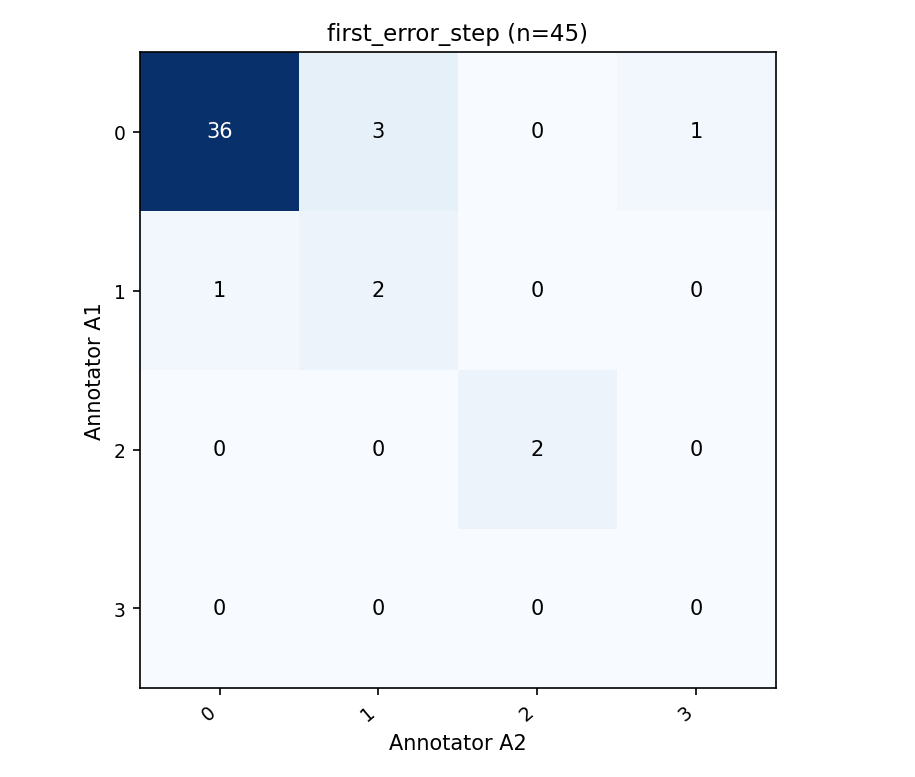

Values plotted in this chart, from the file beside it:
A1 \ A2, 0, 1, 2, 3
0, 36, 3, 0, 1
1, 1, 2, 0, 0
2, 0, 0, 2, 0
3, 0, 0, 0, 0
